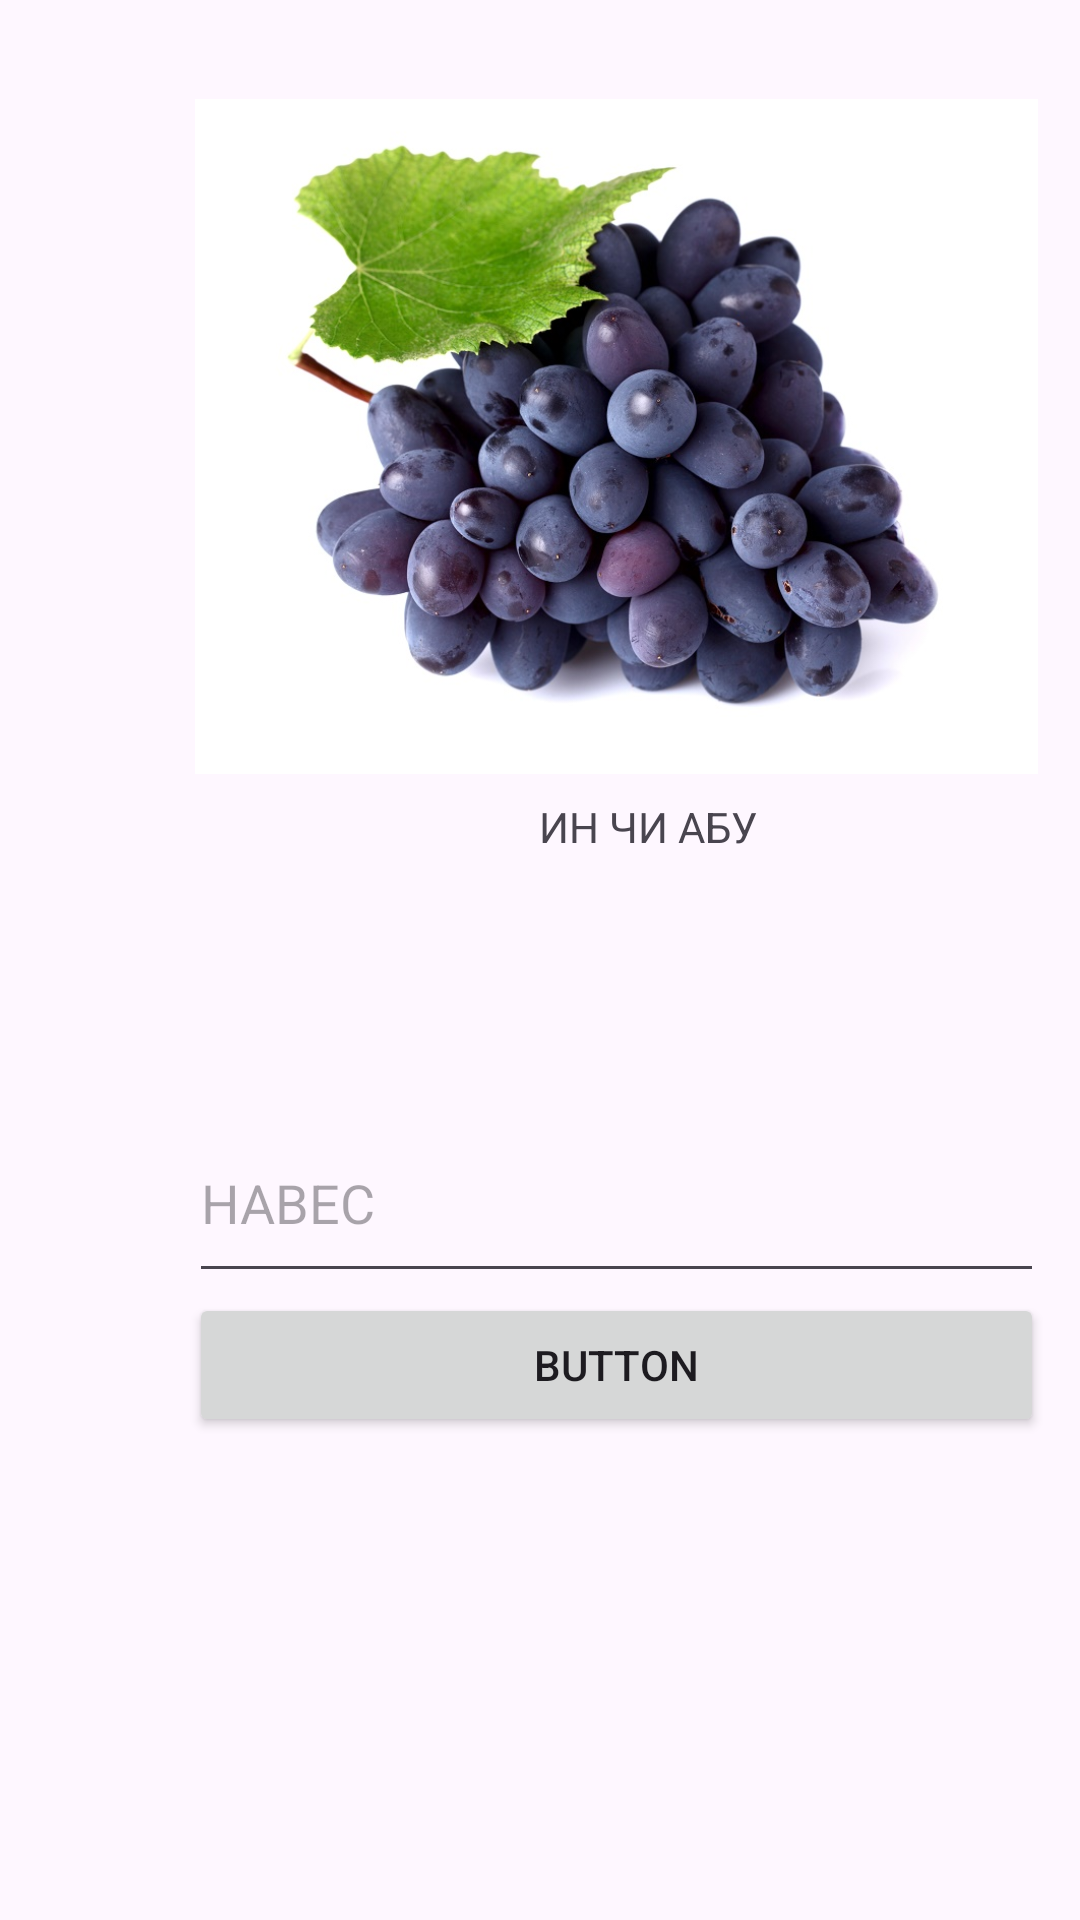

Layout XML and referenced resources for this Android screen:
<!-- AndroidManifest.xml: application theme Theme.AzbukaApp -->
<!-- res/layout/activity_main2.xml -->
<?xml version="1.0" encoding="utf-8"?>
<androidx.constraintlayout.widget.ConstraintLayout
    xmlns:android="http://schemas.android.com/apk/res/android"
    xmlns:tools="http://schemas.android.com/tools"
    xmlns:app="http://schemas.android.com/apk/res-auto"
    android:id="@+id/main"
    android:layout_width="match_parent"
    android:layout_height="match_parent"
    tools:context=".MainActivity2">

  <ImageView
      android:id="@+id/idAvatar"
      android:layout_width="285dp"
      android:layout_height="225dp"
      android:layout_marginStart="63dp"
      android:layout_marginTop="33dp"
      android:layout_marginEnd="16dp"
      app:layout_constraintEnd_toEndOf="parent"
      app:layout_constraintHorizontal_bias="0.0"
      app:layout_constraintStart_toStartOf="parent"
      app:layout_constraintTop_toTopOf="parent"
      app:srcCompat="@drawable/ang" />

  <TextView
      android:id="@+id/textView2"
      android:layout_width="0dp"
      android:layout_height="42dp"
      android:layout_marginTop="8dp"
      android:text="                                   ИН ЧИ АБУ"
      app:layout_constraintEnd_toEndOf="@+id/idAvatar"
      app:layout_constraintHorizontal_bias="0.0"
      app:layout_constraintStart_toStartOf="@+id/idAvatar"
      app:layout_constraintTop_toBottomOf="@+id/idAvatar" />

  <EditText
      android:id="@+id/idName2"
      android:layout_width="0dp"
      android:layout_height="63dp"
      android:layout_marginTop="60dp"
      android:ems="10"
      android:hint="НАВЕС"
      android:inputType="text"
      app:layout_constraintEnd_toEndOf="@+id/textView2"
      app:layout_constraintHorizontal_bias="0.0"
      app:layout_constraintStart_toStartOf="@+id/textView2"
      app:layout_constraintTop_toBottomOf="@+id/textView2" />

  <Button
      android:id="@+id/button2"
      android:layout_width="0dp"
      android:layout_height="wrap_content"
      android:onClick="Knopka1"
      android:text="Button"
      app:layout_constraintEnd_toEndOf="@+id/idName2"
      app:layout_constraintHorizontal_bias="0.0"
      app:layout_constraintStart_toStartOf="@+id/idName2"
      app:layout_constraintTop_toBottomOf="@+id/idName2" />

  <TextView
      android:id="@+id/txNeprav"
      android:layout_width="233dp"
      android:layout_height="51dp"
      android:layout_marginTop="4dp"
      app:layout_constraintEnd_toEndOf="@+id/idAvatar"
      app:layout_constraintStart_toStartOf="@+id/idAvatar"
      app:layout_constraintTop_toBottomOf="@+id/textView2" />
</androidx.constraintlayout.widget.ConstraintLayout>
<!-- resources referenced by this layout -->
<resources>
  <!-- drawable ang: jpg bitmap (drawable, 115379 bytes) -->
  <style name="Theme.AzbukaApp" parent="Base.Theme.AzbukaApp" />
  <style name="Base.Theme.AzbukaApp" parent="Theme.Material3.DayNight.NoActionBar">
          
          
      </style>
</resources>
